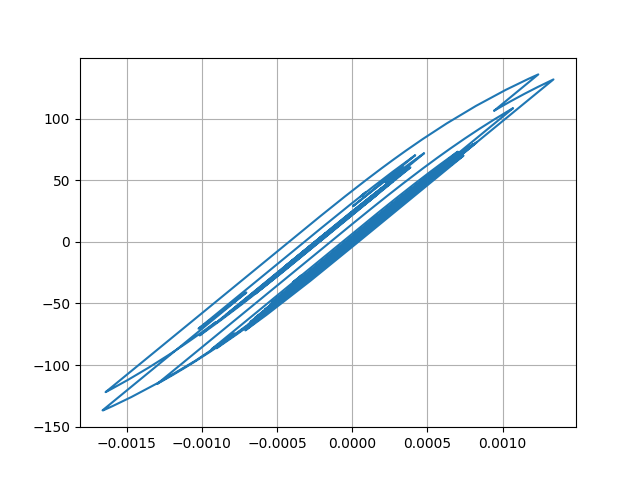

The data file committed next to this chart (first rows):
Desplacment, Force
0.0, 0.0
7.399132247562463e-06, 0.7399
2.2907318787876962e-05, 2.291
3.4747958455190246e-05, 3.474
3.587988947431308e-05, 3.588
2.664044013130152e-05, 2.664
1.326530222269778e-05, 1.326
3.6425256353244816e-06, 0.3639
1.8475896867320245e-06, 0.1844
6.8095295796203835e-06, 0.6806
1.4009821571940922e-05, 1.401
1.8294078852350364e-05, 1.829
1.683319900674509e-05, 1.683
1.119336068843141e-05, 1.119
6.978628272201643e-06, 0.6974
8.808154073155253e-06, 0.8804
1.6914237067579642e-05, 1.691
2.743211471814289e-05, 2.743
3.525574645567808e-05, 3.525
3.660489005120014e-05, 3.66
2.965814635812882e-05, 2.965
1.7067398478313857e-05, 1.706
4.263900643747405e-06, 0.4256
-4.058175674945527e-06, -0.4066
-7.316267898157365e-06, -0.7325
-7.622437618309416e-06, -0.7631
-5.9463009075534125e-06, -0.5955
-3.2502485863522756e-06, -0.3259
4.3535392888853306e-07, 0.04271
4.460065147108104e-06, 0.4452
6.57689410746361e-06, 0.6569
5.413067092016009e-06, 0.5405
2.2043008699797692e-06, 0.2196
-1.410578397767269e-06, -0.1419
-5.676562870774828e-06, -0.5685
-1.17362664595434e-05, -1.174
-2.202133744915859e-05, -2.203
-3.642206429700574e-05, -3.643
-5.138620949231432e-05, -5.138
-6.22152063778086e-05, -6.22
-6.481073968502594e-05, -6.48
-5.9527474353315905e-05, -5.951
-5.070324594219694e-05, -5.069
-4.3066743346086254e-05, -4.305
-3.536182736982272e-05, -3.535
-2.5622371622501587e-05, -2.561
-1.403716015279873e-05, -1.402
-4.3749928886964916e-06, -0.4361
-6.593571698892796e-06, -0.6579
-2.4897871316537047e-05, -2.488
-5.395111142232834e-05, -5.392
-8.182574755582562e-05, -8.177
-9.615424695430319e-05, -9.607
-9.327633715433062e-05, -9.319
-8.185111347668596e-05, -8.176
-7.414408969163122e-05, -7.406
-7.655866968974616e-05, -7.647
-8.76301228119731e-05, -8.752
-0.0001001, -9.993
-0.0001049, -10.47
... 2,941 more rows
